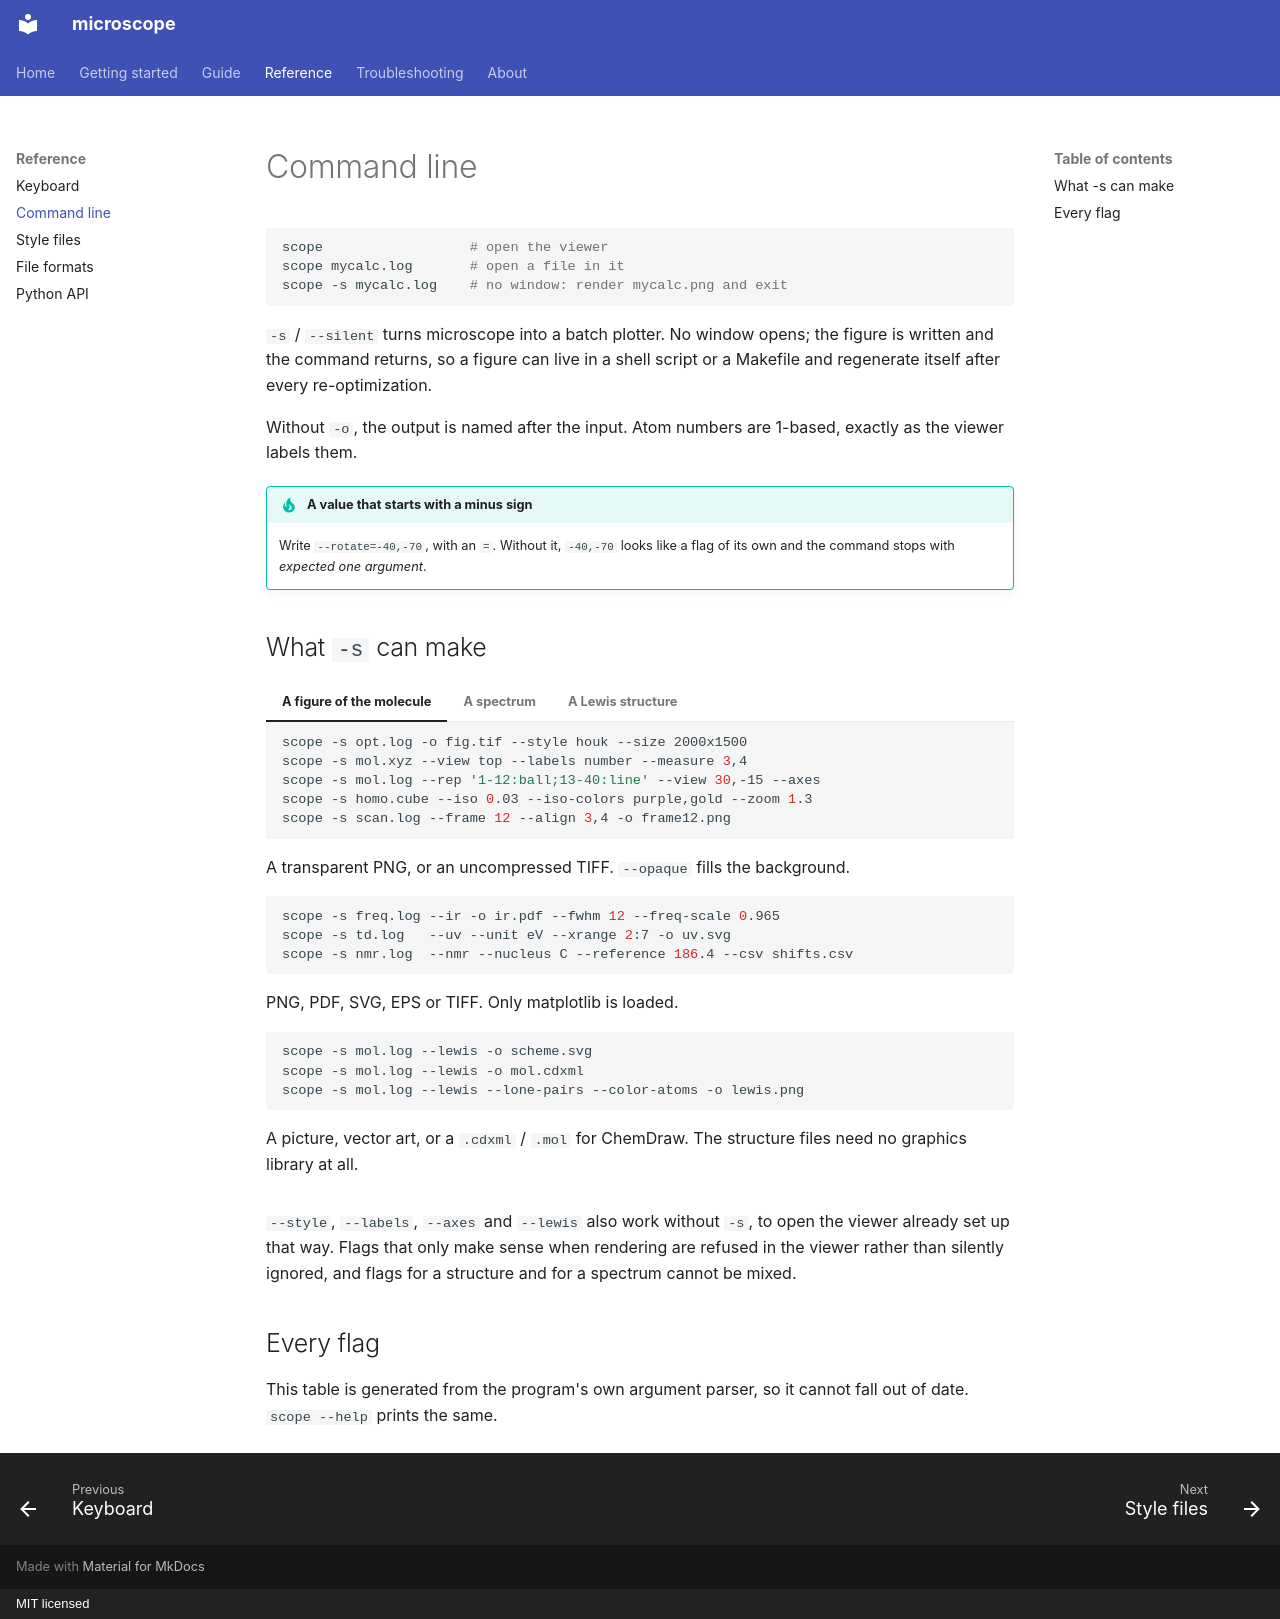

repository: lucienwb/microscope · page: reference/command-line/index.html · generator: mkdocs · copyright: MIT licensed

# Command line

```bash
scope                  # open the viewer
scope mycalc.log       # open a file in it
scope -s mycalc.log    # no window: render mycalc.png and exit
```

`-s` / `--silent` turns microscope into a batch plotter. No window opens; the
figure is written and the command returns, so a figure can live in a shell
script or a Makefile and regenerate itself after every re-optimization.

Without `-o`, the output is named after the input. Atom numbers are 1-based,
exactly as the viewer labels them.

!!! tip "A value that starts with a minus sign"
    Write `--rotate=-40,-70`, with an `=`. Without it, `-40,-70` looks like a
    flag of its own and the command stops with *expected one argument*.

## What `-s` can make

=== "A figure of the molecule"

    ```bash
    scope -s opt.log -o fig.tif --style houk --size 2000x1500
    scope -s mol.xyz --view top --labels number --measure 3,4
    scope -s mol.log --rep '1-12:ball;13-40:line' --view 30,-15 --axes
    scope -s homo.cube --iso 0.03 --iso-colors purple,gold --zoom 1.3
    scope -s scan.log --frame 12 --align 3,4 -o frame12.png
    ```

    A transparent PNG, or an uncompressed TIFF. `--opaque` fills the background.

=== "A spectrum"

    ```bash
    scope -s freq.log --ir -o ir.pdf --fwhm 12 --freq-scale 0.965
    scope -s td.log   --uv --unit eV --xrange 2:7 -o uv.svg
    scope -s nmr.log  --nmr --nucleus C --reference 186.4 --csv shifts.csv
    ```

    PNG, PDF, SVG, EPS or TIFF. Only matplotlib is loaded.

=== "A Lewis structure"

    ```bash
    scope -s mol.log --lewis -o scheme.svg
    scope -s mol.log --lewis -o mol.cdxml
    scope -s mol.log --lewis --lone-pairs --color-atoms -o lewis.png
    ```

    A picture, vector art, or a `.cdxml` / `.mol` for ChemDraw. The structure
    files need no graphics library at all.

`--style`, `--labels`, `--axes` and `--lewis` also work without `-s`, to open the
viewer already set up that way. Flags that only make sense when rendering are
refused in the viewer rather than silently ignored, and flags for a structure
and for a spectrum cannot be mixed.

## Every flag

This table is generated from the program's own argument parser, so it cannot
fall out of date. `scope --help` prints the same.

<!-- command-line-reference -->
